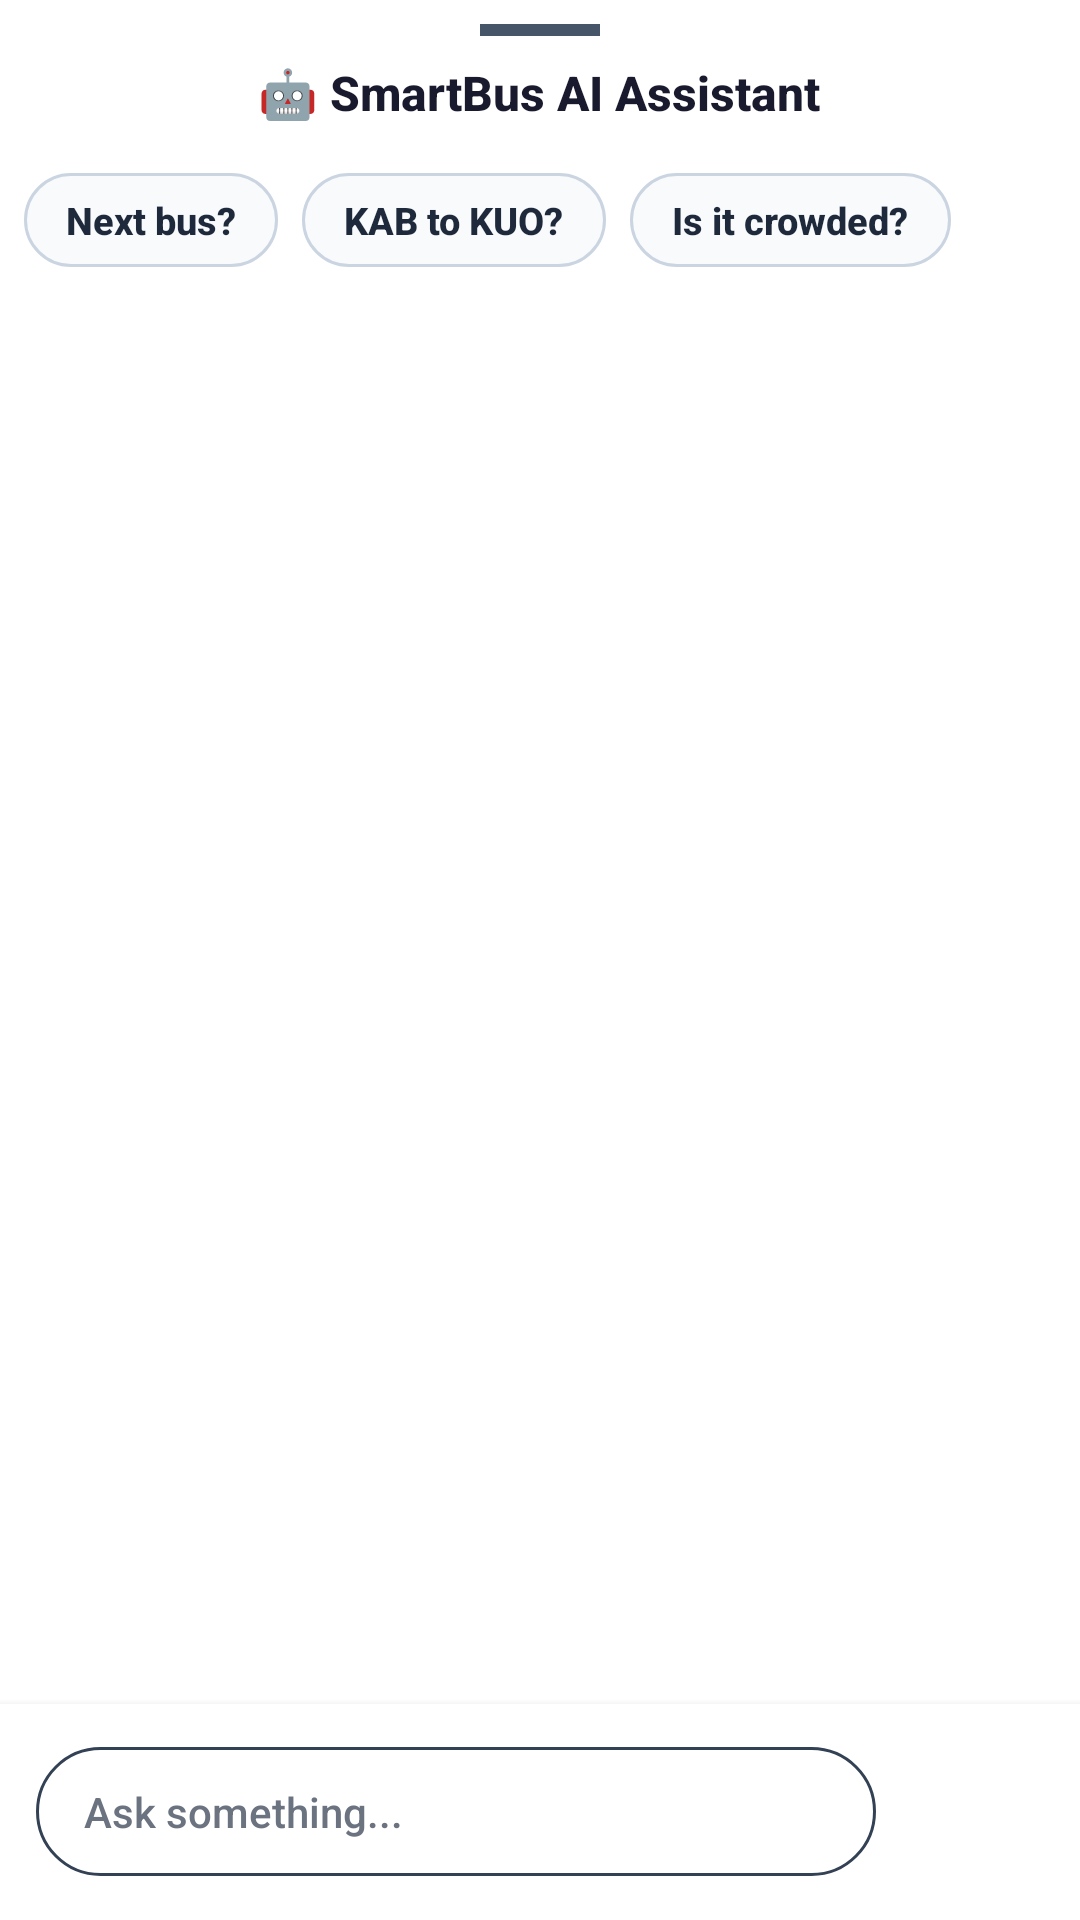

Layout XML and referenced resources for this Android screen:
<!-- AndroidManifest.xml: application theme Theme.SmartBus -->
<!-- res/layout/fragment_ai_chat_bottom_sheet.xml -->
<?xml version="1.0" encoding="utf-8"?>
<LinearLayout xmlns:android="http://schemas.android.com/apk/res/android"
    xmlns:app="http://schemas.android.com/apk/res-auto"
    android:layout_width="match_parent"
    android:layout_height="match_parent"
    android:background="@color/card_bg"
    android:orientation="vertical">

    <View
        android:layout_width="40dp"
        android:layout_height="4dp"
        android:layout_gravity="center_horizontal"
        android:layout_marginTop="8dp"
        android:layout_marginBottom="8dp"
        android:background="#475569" />

    <TextView
        android:id="@+id/tvChatTitle"
        android:layout_width="wrap_content"
        android:layout_height="wrap_content"
        android:layout_gravity="center_horizontal"
        android:layout_marginBottom="8dp"
        android:text="🤖 SmartBus AI Assistant"
        android:textColor="@color/text_primary"
        android:textSize="16sp"
        android:textStyle="bold" />

    <HorizontalScrollView
        android:layout_width="match_parent"
        android:layout_height="wrap_content"
        android:padding="8dp"
        android:scrollbars="none">

        <LinearLayout
            android:layout_width="wrap_content"
            android:layout_height="wrap_content"
            android:orientation="horizontal">

            <TextView
                android:id="@+id/chip_next_bus"
                android:layout_width="wrap_content"
                android:layout_height="wrap_content"
                android:layout_marginEnd="8dp"
                android:background="@drawable/bg_chat_chip"
                android:paddingHorizontal="14dp"
                android:paddingVertical="7dp"
                android:text="Next bus?"
                android:textColor="#1E293B"
                android:textSize="12.5sp"
                android:textStyle="bold" />

            <TextView
                android:id="@+id/chip_kab_to_kuo"
                android:layout_width="wrap_content"
                android:layout_height="wrap_content"
                android:layout_marginEnd="8dp"
                android:background="@drawable/bg_chat_chip"
                android:paddingHorizontal="14dp"
                android:paddingVertical="7dp"
                android:text="KAB to KUO?"
                android:textColor="#1E293B"
                android:textSize="12.5sp"
                android:textStyle="bold" />

            <TextView
                android:id="@+id/chip_crowded"
                android:layout_width="wrap_content"
                android:layout_height="wrap_content"
                android:background="@drawable/bg_chat_chip"
                android:paddingHorizontal="14dp"
                android:paddingVertical="7dp"
                android:text="Is it crowded?"
                android:textColor="#1E293B"
                android:textSize="12.5sp"
                android:textStyle="bold" />
        </LinearLayout>
    </HorizontalScrollView>

    <androidx.recyclerview.widget.RecyclerView
        android:id="@+id/rv_messages"
        android:layout_width="match_parent"
        android:layout_height="0dp"
        android:layout_weight="1"
        android:padding="8dp"
        android:clipToPadding="false"
        app:layoutManager="androidx.recyclerview.widget.LinearLayoutManager" />

    <LinearLayout
        android:layout_width="match_parent"
        android:layout_height="wrap_content"
        android:elevation="4dp"
        android:gravity="center_vertical"
        android:orientation="horizontal"
        android:padding="12dp"
        android:background="@color/card_bg">

        <EditText
            android:id="@+id/et_message"
            android:layout_width="0dp"
            android:layout_height="wrap_content"
            android:layout_weight="1"
            android:background="@drawable/bg_chat_input"
            android:hint="Ask something..."
            android:textColorHint="@color/text_secondary"
            android:textColor="@color/text_primary"
            android:paddingHorizontal="16dp"
            android:paddingVertical="12dp"
            android:textSize="14sp"
            android:layout_marginEnd="8dp" />

        <ImageButton
            android:id="@+id/btn_send"
            android:layout_width="48dp"
            android:layout_height="48dp"
            android:background="?attr/selectableItemBackgroundBorderless"
            android:src="@drawable/ic_send"
            app:tint="@color/crimson_primary" />
    </LinearLayout>

</LinearLayout>
<!-- resources referenced by this layout -->
<resources>
  <color name="card_bg">#FFFFFFFF</color>
  <color name="crimson_primary">#FF990000</color>
  <color name="text_primary">#FF1A1A2E</color>
  <color name="text_secondary">#FF6B7280</color>
  <!-- drawable bg_chat_chip (drawable) -->
  <?xml version="1.0" encoding="utf-8"?>
  <shape xmlns:android="http://schemas.android.com/apk/res/android"
      android:shape="rectangle">
      <solid android:color="#F8FAFC" />
      <stroke
          android:width="1dp"
          android:color="#CBD5E1" />
      <corners android:radius="20dp" />
  </shape>
  <!-- drawable bg_chat_input (drawable) -->
  <?xml version="1.0" encoding="utf-8"?>
  <shape xmlns:android="http://schemas.android.com/apk/res/android"
      android:shape="rectangle">
      <solid android:color="@android:color/transparent" />
      <stroke
          android:width="1dp"
          android:color="#334155" />
      <corners android:radius="24dp" />
  </shape>
  <style name="Theme.SmartBus" parent="Theme.Material3.DayNight.NoActionBar">
          <item name="colorPrimary">@color/crimson_primary</item>
          <item name="colorPrimaryDark">@color/crimson_dark</item>
          <item name="colorAccent">@color/amber_accent</item>
          <item name="colorOnPrimary">@color/white</item>
          <item name="android:colorBackground">@color/bg_screen</item>
          <item name="android:windowBackground">@color/bg_screen</item>
          <item name="android:statusBarColor">@color/bg_screen</item>
          <item name="android:windowLightStatusBar">true</item>
          <item name="android:fontFamily">sans-serif-medium</item>
      </style>
  <color name="crimson_dark">#FF6D0000</color>
  <color name="amber_accent">#FFFFB300</color>
  <color name="white">#FFFFFFFF</color>
  <color name="bg_screen">#FFF5F6FA</color>
</resources>
